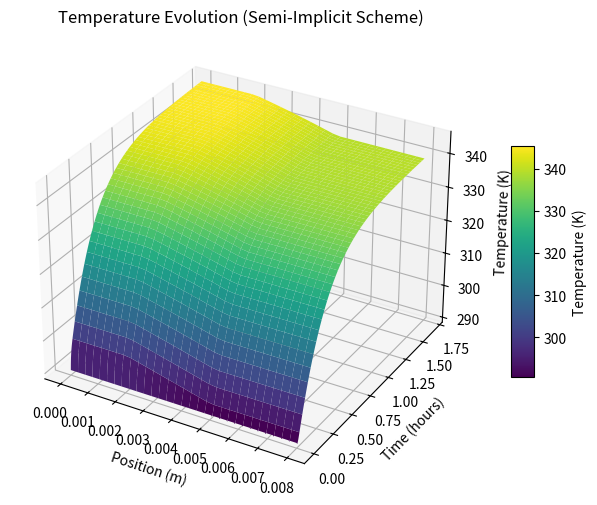

Write the Python code that produced this figure.
# -*- coding: utf-8 -*-
"""
Modular Multi-Layer 1D Thermal Conduction Model Using a Semi-Implicit (Backward Euler) Scheme

This model simulates conduction through an arbitrary number of layers. For each layer,
the following properties are defined in a dictionary:
  - 'name': A descriptive name of the layer.
  - 'thickness': The layer thickness in meters.
  - 'rho': Density in kg/m³.
  - 'cp': Specific heat in J/(kg·K).
  - 'k': Thermal conductivity in W/(m·K).
  - 'Q': Volumetric internal heating in W/m³.

Boundary conditions:
  - Top (x = 0): Net flux = (solar absorption) − (radiative loss).
  - Bottom (x = L_total): Radiative loss to deep space.

Other notes:
  - The simulation time is in seconds, but the 3D plot displays time in hours.
  - The printed average temperatures are converted to °C.
  
Users can easily change the number of layers and adjust material properties by modifying the list `layers`.
"""

import numpy as np
import matplotlib.pyplot as plt
from mpl_toolkits.mplot3d import Axes3D  # For 3D plotting

# =============================================================================
# 1) Simulation Setup (Time and Spatial Discretization)
# =============================================================================
# Define the layers as a list of dictionaries.
# (Edit this list to change the number of layers and their properties.)
# The volumetric heating 'Q' should be specified in W/m³.
layers = [
    {
        "name": "Silicon solar cells",
        "thickness": 0.002,      # in meters
        "rho": 2320.0,           # kg/m³
        "cp": 800.0,             # J/(kg·K)
        "k": 150.0,              # W/(m·K)
        "Q": 0.0                 # W/m³
    },
    {
        "name": "FR4 circuit board",
        "thickness": 0.003,      # in meters
        "rho": 1850.0,           # kg/m³
        "cp": 820.0,             # J/(kg·K)
        "k": 0.3,                # W/(m·K)
        # Total power of 200 W is distributed over this layer.
        "Q": 200.0 / 0.003       # W/m³ (adjust if thickness is changed)
    },
    {
        "name": "Aluminum radiator",
        "thickness": 0.003,      # in meters
        "rho": 2700.0,           # kg/m³
        "cp": 877.0,             # J/(kg·K)
        "k": 205.0,              # W/(m·K)
        "Q": 0.0                 # W/m³
    }
]

# Compute total thickness from the layers.
L_total = sum(layer["thickness"] for layer in layers)

# Time discretization (in seconds)
t_total = 6000.0         # Total simulation time [s]
dt = 0.1                 # Time step [s]
n_steps = int(t_total / dt)

# Spatial discretization
N = 31                                # Number of spatial grid points
dx = L_total / (N - 1)                # Uniform grid spacing [m]
x = np.linspace(0, L_total, N)        # Spatial grid positions

# Effective surface areas (in m²)
A_top = 1.0   # Effective area for solar absorption at the top (layer 1)
A_bot = 1.0   # Effective area for radiation at the bottom (last layer)

# =============================================================================
# 2) Build Material Property Arrays Using Layer Dictionaries
# =============================================================================
# Preallocate arrays for the material properties at each grid cell.
rho_arr = np.zeros(N)
cp_arr  = np.zeros(N)
k_arr   = np.zeros(N)
Q_arr   = np.zeros(N)
# Each cell's effective thickness is assumed to be dx.
cell_length = np.full(N, dx)

# Compute cumulative boundaries for the layers.
boundaries = [0.0]
for layer in layers:
    boundaries.append(boundaries[-1] + layer["thickness"])
boundaries = np.array(boundaries)  # Now boundaries has length (number of layers + 1)

# Loop over the spatial grid and assign properties from the appropriate layer.
for i, xi in enumerate(x):
    # Find the layer index j such that boundaries[j] <= xi < boundaries[j+1]
    for j in range(len(layers)):
        if boundaries[j] <= xi < boundaries[j+1]:
            rho_arr[i] = layers[j]["rho"]
            cp_arr[i]  = layers[j]["cp"]
            k_arr[i]   = layers[j]["k"]
            Q_arr[i]   = layers[j]["Q"]
            break
    else:
        # If xi equals the last boundary, assign the properties of the last layer.
        rho_arr[i] = layers[-1]["rho"]
        cp_arr[i]  = layers[-1]["cp"]
        k_arr[i]   = layers[-1]["k"]
        Q_arr[i]   = layers[-1]["Q"]

# =============================================================================
# 3) Boundary Conditions and Radiative Parameters
# =============================================================================
sigma = 5.670374419e-8  # Stefan-Boltzmann constant [W/(m²·K⁴)]
solar_flux = 1361.0     # Solar flux [W/m²]
T_env = 2.7             # Deep space temperature [K]

# Surface properties (same for all models)
alpha_top = 0.9  # Solar absorptivity at top
eps_top   = 0.9  # Emissivity at top
eps_bot   = 0.92 # Emissivity at bottom

# =============================================================================
# 4) Initial Conditions and Storage for Time History
# =============================================================================
T = np.ones(N) * 290.0  # Initial temperature (in K) everywhere
T_hist = np.zeros((n_steps, N))
T_hist[0, :] = T

# =============================================================================
# 5) Helper Function: Harmonic Mean for Interface Conductivity
# =============================================================================
def k_interface(k1, k2):
    """Return the harmonic mean of two thermal conductivities."""
    if (k1 + k2) == 0:
        return 0.0
    return 2.0 * k1 * k2 / (k1 + k2)

# Precompute interface conductivities between adjacent grid cells.
k_half = np.zeros(N - 1)
for i in range(N - 1):
    k_half[i] = k_interface(k_arr[i], k_arr[i+1])

# =============================================================================
# 6) Time Integration Using a Semi-Implicit (Backward Euler) Scheme
# =============================================================================
# At each time step, assemble and solve a tridiagonal system.
# Radiative fluxes at the boundaries are evaluated explicitly (using the previous T).
for n in range(0, n_steps - 1):
    # Assemble coefficient matrix A and right-hand side vector r.
    A = np.zeros((N, N))
    r = np.zeros(N)
    
    # --- Top Boundary (i = 0) ---
    q_top = alpha_top * A_top * solar_flux - eps_top * A_top * sigma * (T[0]**4 - T_env**4)
    A[0, 0] = rho_arr[0] * cp_arr[0] / dt + k_half[0] / (dx**2)
    A[0, 1] = -k_half[0] / (dx**2)
    r[0] = (rho_arr[0] * cp_arr[0] / dt) * T[0] + q_top / dx - Q_arr[0]
    
    # --- Interior Nodes (i = 1 to N-2) ---
    for i in range(1, N - 1):
        A[i, i - 1] = -k_half[i - 1] / (dx**2)
        A[i, i] = rho_arr[i] * cp_arr[i] / dt + (k_half[i - 1] + k_half[i]) / (dx**2)
        A[i, i + 1] = -k_half[i] / (dx**2)
        r[i] = (rho_arr[i] * cp_arr[i] / dt) * T[i] + Q_arr[i]
    
    # --- Bottom Boundary (i = N-1) ---
    q_bot = eps_bot * A_bot * sigma * (T[N - 1]**4 - T_env**4)
    A[N - 1, N - 2] = -k_half[N - 2] / (dx**2)
    A[N - 1, N - 1] = rho_arr[N - 1] * cp_arr[N - 1] / dt + k_half[N - 2] / (dx**2)
    r[N - 1] = (rho_arr[N - 1] * cp_arr[N - 1] / dt) * T[N - 1] - q_bot / dx - Q_arr[N - 1]
    
    # Solve the linear system for the new temperature profile.
    T_new = np.linalg.solve(A, r)
    T = T_new.copy()
    T_hist[n + 1, :] = T

# =============================================================================
# 7) 3D Plot of Temperature vs. Position and Time
# =============================================================================
# Create a time array (in seconds) and convert to hours for plotting.
time_array = np.linspace(0, t_total, n_steps)
time_array_hours = time_array / 3600.0

X, TimeGrid = np.meshgrid(x, time_array_hours)  # x-axis in meters, time in hours

fig = plt.figure(figsize=(10, 6))
ax = fig.add_subplot(111, projection='3d')
surf = ax.plot_surface(X, TimeGrid, T_hist, cmap='viridis', linewidth=0, antialiased=True)
ax.set_xlabel("Position (m)")
ax.set_ylabel("Time (hours)")
ax.set_zlabel("Temperature (K)")
ax.set_title("Temperature Evolution (Semi-Implicit Scheme)")
fig.colorbar(surf, shrink=0.5, aspect=10, label="Temperature (K)")
plt.show()

# =============================================================================
# 8) Print Average Temperature (in °C) of Each Layer at Selected Times
# =============================================================================
# Define a dictionary of selected times (with indices) for printing.
# (Times are given in seconds.)
times_to_print = {
    "t = 0 s": 0,
    "t = 0.5 * t_total": n_steps // 2,
    "t = t_total": n_steps - 1
}

print("Average Temperatures (in °C) for Each Layer at Selected Times:")
for time_label, idx in times_to_print.items():
    print(f"\nAt {time_label}:")
    # Loop over the layers using the boundaries array.
    for j, layer in enumerate(layers):
        # Create a mask for grid points belonging to layer j:
        mask = (x >= boundaries[j]) & (x < boundaries[j+1])
        # (Include the right boundary for the last layer.)
        if j == len(layers) - 1:
            mask = (x >= boundaries[j]) & (x <= boundaries[j+1])
        avg_temp_K = np.mean(T_hist[idx, mask])
        avg_temp_C = avg_temp_K - 273.15
        print(f"  {layer['name']}: {avg_temp_C:.2f} °C")
